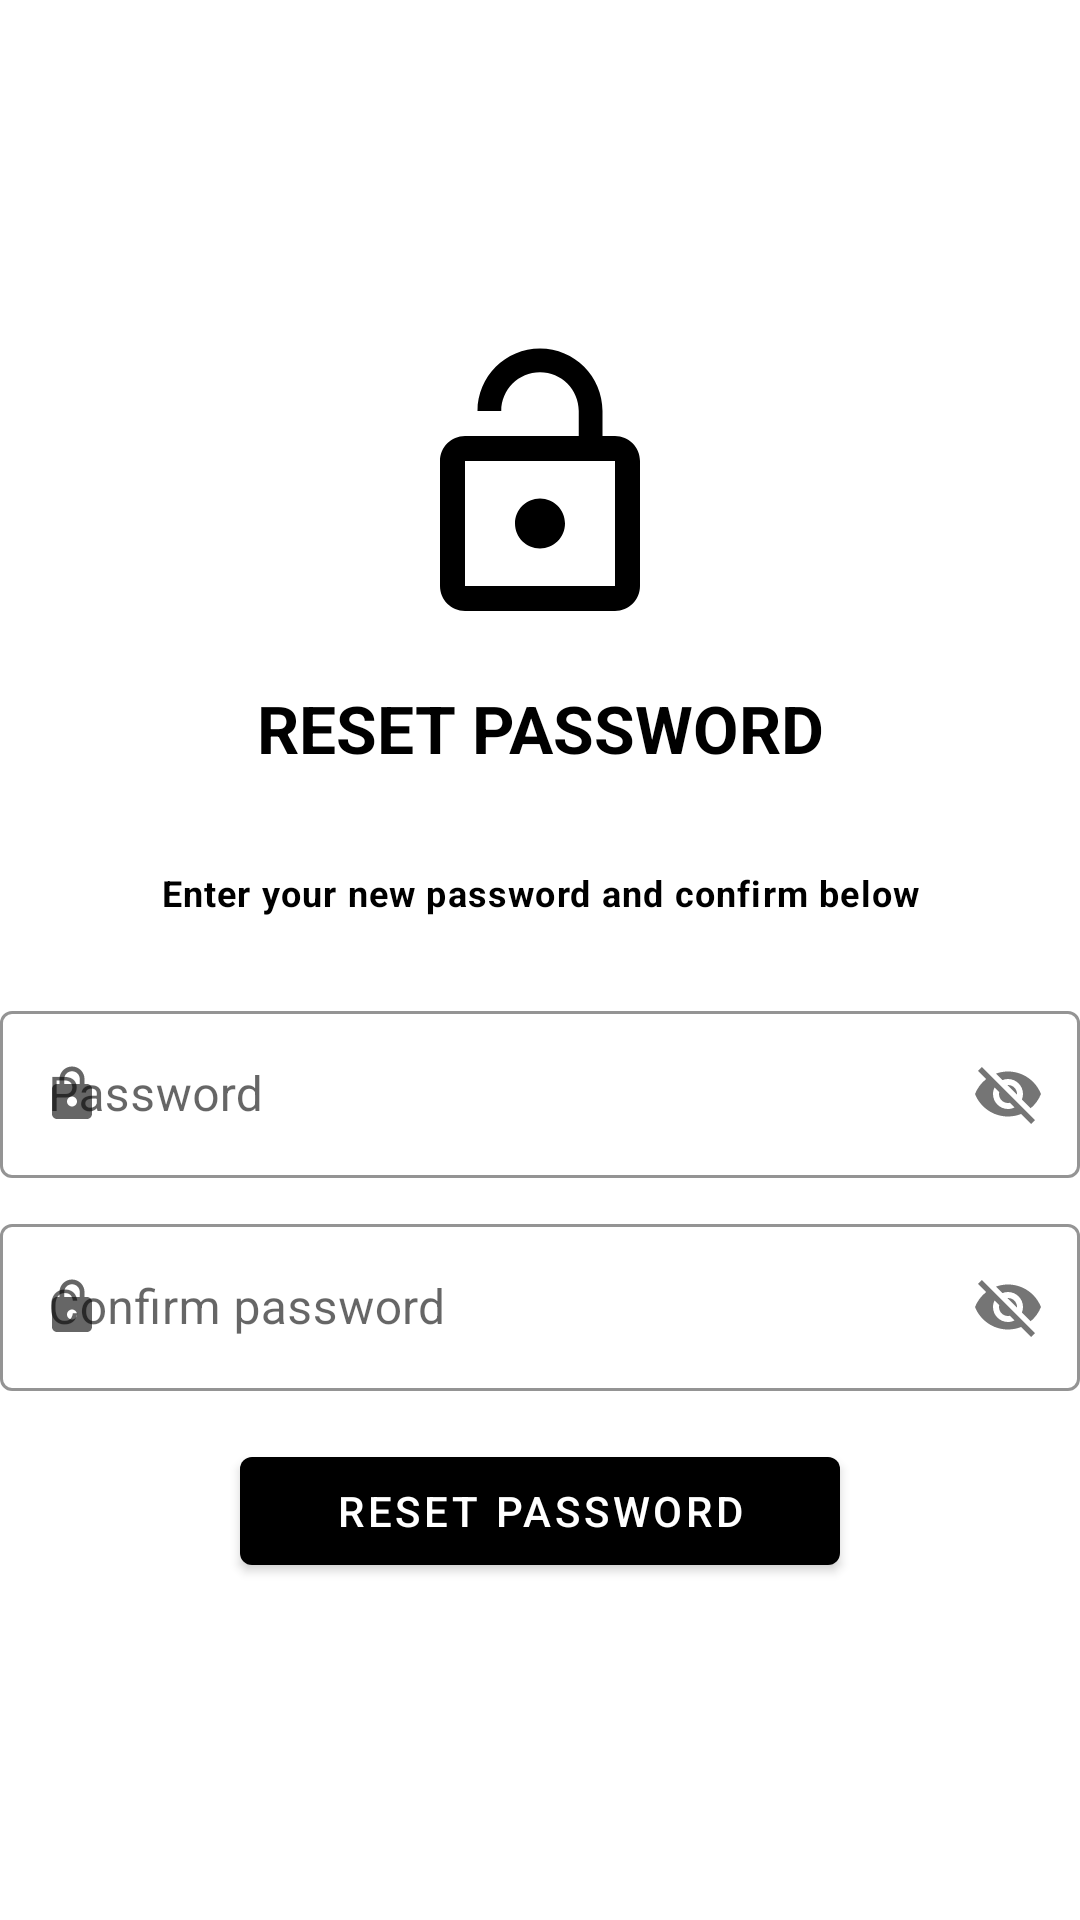

Layout XML and referenced resources for this Android screen:
<!-- AndroidManifest.xml: application theme Lazlo -->
<!-- res/layout/activity_in_house_password_reset.xml -->
<?xml version="1.0" encoding="utf-8"?>
<LinearLayout xmlns:android="http://schemas.android.com/apk/res/android"
    xmlns:app="http://schemas.android.com/apk/res-auto"
    xmlns:tools="http://schemas.android.com/tools"
    android:layout_width="match_parent"
    android:layout_height="match_parent"
    tools:context=".reset_password"
    android:gravity="center"
    android:orientation="vertical"
    android:layout_marginLeft="@dimen/activity_vertical_margin"
    android:layout_marginRight="@dimen/activity_vertical_margin"
    android:theme="@style/Theme.MaterialComponents.DayNight.DarkActionBar"
    >

    <ImageView
        android:layout_width="100dp"
        android:layout_height="100dp"
        android:src="@drawable/ic_baseline_lock_open_24"
        />
    <com.google.android.material.textview.MaterialTextView
        android:layout_width="match_parent"
        android:layout_height="wrap_content"
        android:text="Reset password"
        android:gravity="center"
        android:layout_gravity="center_horizontal"
        android:textAppearance="@style/TextAppearance.Material3.ActionBar.Title"
        android:textAllCaps="true"
        android:textStyle="bold"
        android:textColor="@color/black"
        android:padding="@dimen/activity_vertical_margin"
        />

    <com.google.android.material.textview.MaterialTextView
        android:layout_width="match_parent"
        android:layout_height="wrap_content"
        android:text="Enter your new password and confirm below"
        android:gravity="center"
        android:layout_gravity="center_horizontal"
        android:textAppearance="@style/TextAppearance.Material3.BodySmall"
        android:textStyle="bold"
        android:textColor="@color/black"
        android:padding="@dimen/activity_vertical_margin"

        />

    <com.google.android.material.textfield.TextInputLayout
        android:id="@+id/inHouse_passwordLayout"
        style="@style/Widget.MaterialComponents.TextInputLayout.OutlinedBox"
        android:layout_width="match_parent"
        android:layout_height="wrap_content"
        android:layout_marginTop="10dp"
        app:startIconDrawable="@drawable/ic_baseline_password_24"
        app:boxBackgroundColor="@color/white"
        app:boxStrokeColor="@color/black"
        app:hintTextColor="@color/black"
        app:passwordToggleEnabled="true"


        >
        <com.google.android.material.textfield.TextInputEditText
            android:id="@+id/inHouse_passwordTextView"
            android:layout_width="match_parent"
            android:layout_height="wrap_content"
            android:hint="Password"
            android:textColorHint="@color/black"
            android:inputType="textPersonName"
            android:autofillHints="Username"

            />
    </com.google.android.material.textfield.TextInputLayout>

    <com.google.android.material.textfield.TextInputLayout
        android:id="@+id/inHouse_confirmPasswordLayout"
        style="@style/Widget.MaterialComponents.TextInputLayout.OutlinedBox"
        android:layout_width="match_parent"
        android:layout_height="wrap_content"
        android:layout_marginTop="10dp"
        app:startIconDrawable="@drawable/ic_baseline_password_24"
        app:boxBackgroundColor="@color/white"
        app:boxStrokeColor="@color/black"
        app:hintTextColor="@color/black"
        app:passwordToggleEnabled="true"

        >
        <com.google.android.material.textfield.TextInputEditText
            android:id="@+id/inHouse_confirmPasswordTextView"
            android:layout_width="match_parent"
            android:layout_height="wrap_content"
            android:hint="Confirm password"
            android:textColorHint="@color/black"
            android:inputType="textPersonName"
            android:autofillHints="Username"

            />

    </com.google.android.material.textfield.TextInputLayout>

    <com.google.android.material.button.MaterialButton
        android:id="@+id/inHouse_btnNewPassword"
        android:layout_width="200dp"
        android:layout_height="wrap_content"
        android:layout_marginTop="@dimen/activity_vertical_margin"
        android:text="Reset password"
        android:textColor="@color/white"
        android:layout_gravity="center_horizontal"
        app:backgroundTint="@color/black"
        />

</LinearLayout>
<!-- resources referenced by this layout -->
<resources>
  <color name="black">#FF000000</color>
  <color name="white">#FFFFFFFF</color>
  <dimen name="activity_vertical_margin">16dp</dimen>
  <!-- drawable ic_baseline_lock_open_24 (drawable) -->
  <vector android:autoMirrored="true" android:height="50dp"
      android:tint="#000000" android:viewportHeight="24"
      android:viewportWidth="24" android:width="50dp" xmlns:android="http://schemas.android.com/apk/res/android">
      <path android:fillColor="@android:color/black" android:pathData="M12,17c1.1,0 2,-0.9 2,-2s-0.9,-2 -2,-2 -2,0.9 -2,2 0.9,2 2,2zM18,8h-1L17,6c0,-2.76 -2.24,-5 -5,-5S7,3.24 7,6h1.9c0,-1.71 1.39,-3.1 3.1,-3.1 1.71,0 3.1,1.39 3.1,3.1v2L6,8c-1.1,0 -2,0.9 -2,2v10c0,1.1 0.9,2 2,2h12c1.1,0 2,-0.9 2,-2L20,10c0,-1.1 -0.9,-2 -2,-2zM18,20L6,20L6,10h12v10z"/>
  </vector>
  <!-- drawable ic_baseline_password_24 (drawable) -->
  <vector xmlns:android="http://schemas.android.com/apk/res/android"
      android:width="20dp"
      android:height="20dp"
      android:viewportWidth="24"
      android:viewportHeight="24"
      android:tint="@color/black">
    <path
        android:fillColor="@android:color/black"
        android:pathData="M18,8h-1L17,6c0,-2.76 -2.24,-5 -5,-5S7,3.24 7,6v2L6,8c-1.1,0 -2,0.9 -2,2v10c0,1.1 0.9,2 2,2h12c1.1,0 2,-0.9 2,-2L20,10c0,-1.1 -0.9,-2 -2,-2zM12,17c-1.1,0 -2,-0.9 -2,-2s0.9,-2 2,-2 2,0.9 2,2 -0.9,2 -2,2zM15.1,8L8.9,8L8.9,6c0,-1.71 1.39,-3.1 3.1,-3.1 1.71,0 3.1,1.39 3.1,3.1v2z"/>
  </vector>
  <style name="Lazlo" parent="Theme.MaterialComponents.DayNight.NoActionBar">
          
          <item name="colorPrimary">@color/purple_500</item>
          <item name="colorPrimaryVariant">@color/purple_700</item>
          <item name="colorOnPrimary">@color/white</item>
          
          <item name="colorSecondary">@color/teal_200</item>
          <item name="colorSecondaryVariant">@color/teal_700</item>
          <item name="colorOnSecondary">@color/black</item>
          
          <item name="android:statusBarColor">?attr/colorPrimaryVariant</item>
          
      </style>
  <!-- not gathered from this repository: default colours our renderer supplied (Android Studio template values) -->
  <color name="purple_500">#FF6200EE</color>
  <color name="purple_700">#FF3700B3</color>
  <color name="teal_200">#FF03DAC5</color>
  <color name="teal_700">#FF018786</color>
</resources>
